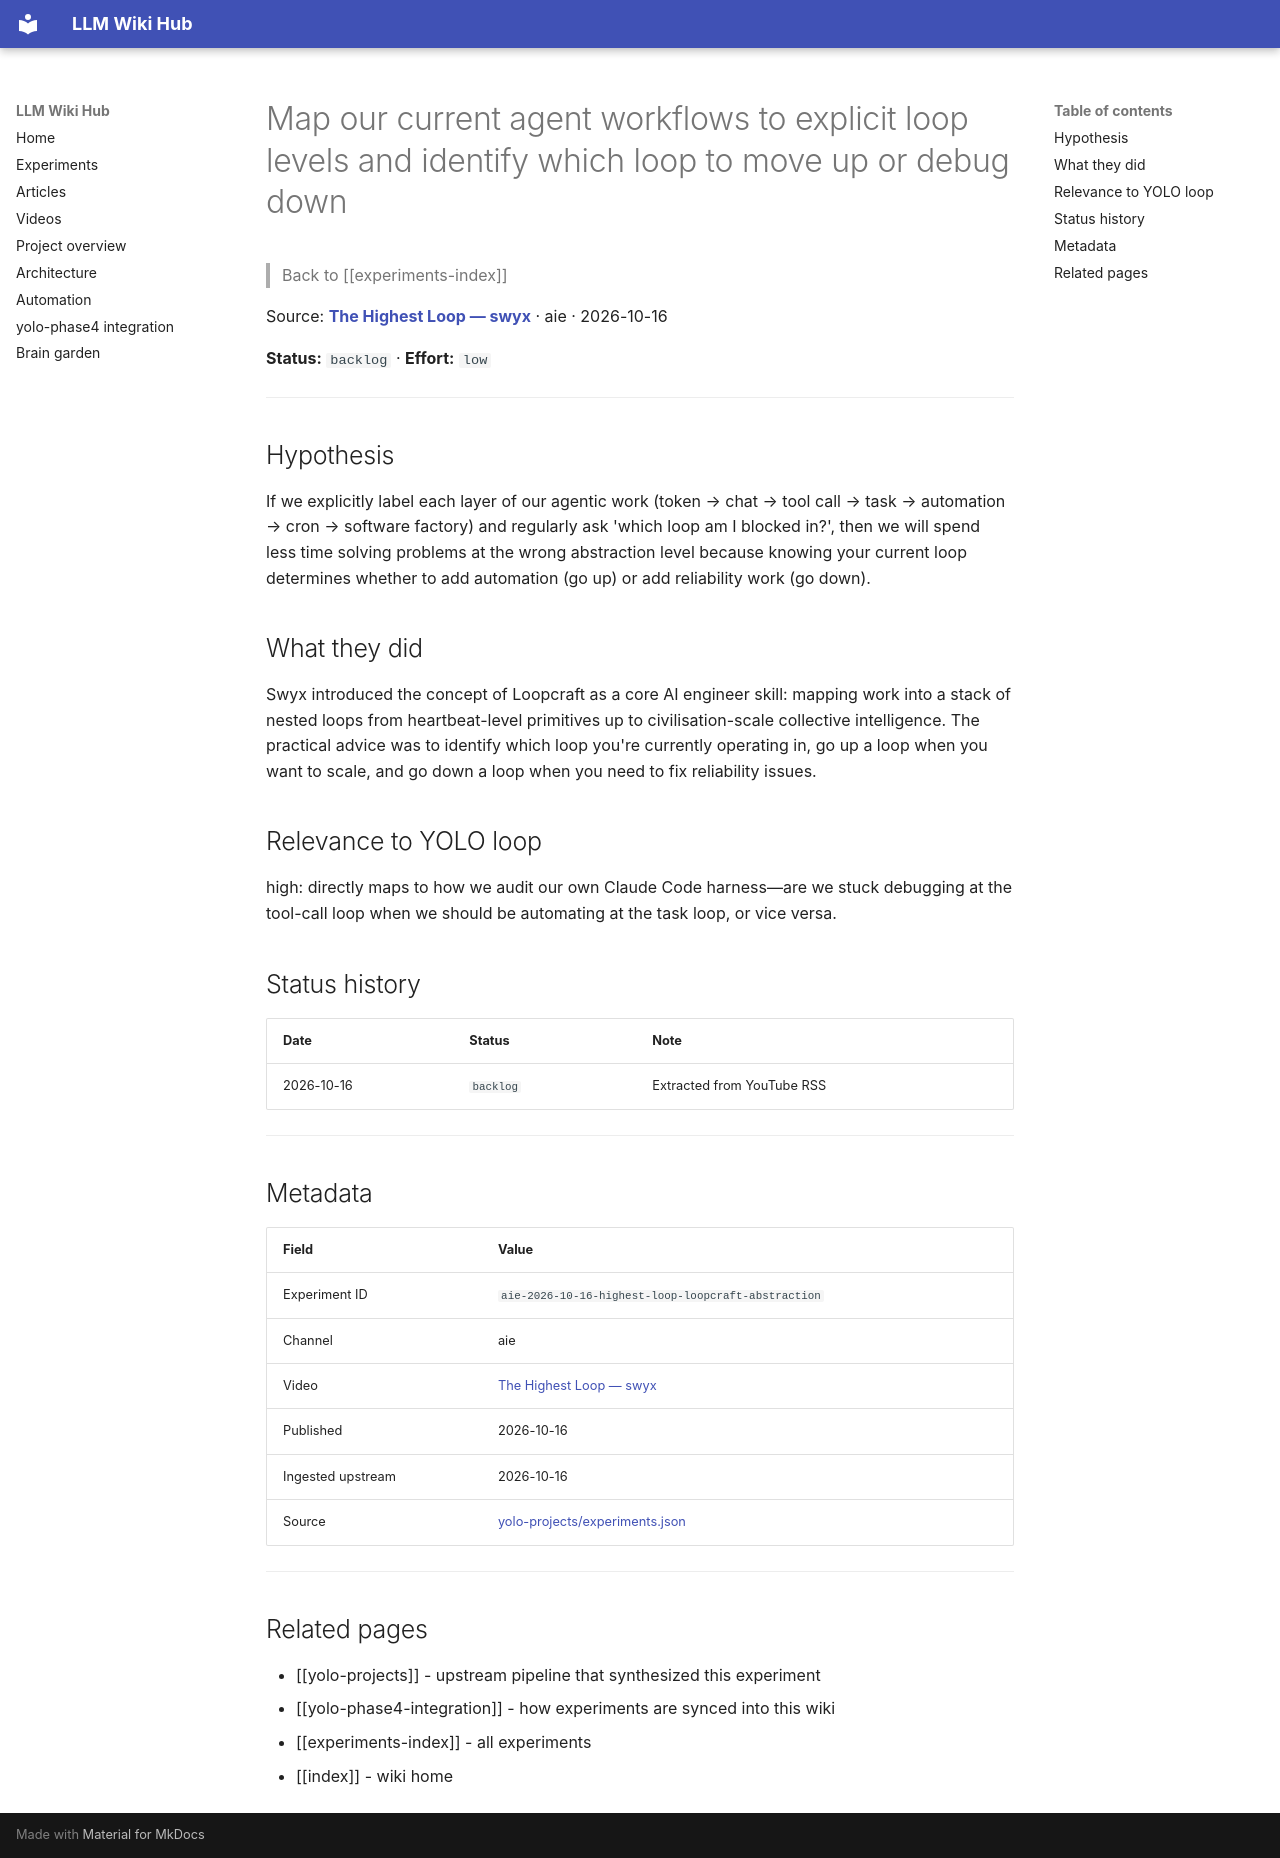

repository: Anguijm/llm-wiki-hub · page: experiments/aie-2026-10-16-highest-loop-loopcraft-abstraction/index.html · generator: mkdocs

# Map our current agent workflows to explicit loop levels and identify which loop to move up or debug down

> Back to [[experiments-index]]

Source: **[The Highest Loop — swyx](https://www.youtube.com/watch?v=Fva8hFosqyQ)** · aie · 2026-10-16

**Status:** `backlog` · **Effort:** `low`

---

## Hypothesis

If we explicitly label each layer of our agentic work (token → chat → tool call → task → automation → cron → software factory) and regularly ask 'which loop am I blocked in?', then we will spend less time solving problems at the wrong abstraction level because knowing your current loop determines whether to add automation (go up) or add reliability work (go down).

## What they did

Swyx introduced the concept of Loopcraft as a core AI engineer skill: mapping work into a stack of nested loops from heartbeat-level primitives up to civilisation-scale collective intelligence. The practical advice was to identify which loop you're currently operating in, go up a loop when you want to scale, and go down a loop when you need to fix reliability issues.

## Relevance to YOLO loop

high: directly maps to how we audit our own Claude Code harness—are we stuck debugging at the tool-call loop when we should be automating at the task loop, or vice versa.

## Status history

| Date | Status | Note |
|---|---|---|
| 2026-10-16 | `backlog` | Extracted from YouTube RSS |

---

## Metadata

| Field | Value |
|---|---|
| Experiment ID | `aie-2026-10-16-highest-loop-loopcraft-abstraction` |
| Channel | aie |
| Video | [The Highest Loop — swyx](https://www.youtube.com/watch?v=Fva8hFosqyQ) |
| Published | 2026-10-16 |
| Ingested upstream | 2026-10-16 |
| Source | [yolo-projects/experiments.json](https://github.com/Anguijm/yolo-projects/blob/main/experiments.json) |

---

## Related pages

- [[yolo-projects]] - upstream pipeline that synthesized this experiment
- [[yolo-phase4-integration]] - how experiments are synced into this wiki
- [[experiments-index]] - all experiments
- [[index]] - wiki home
